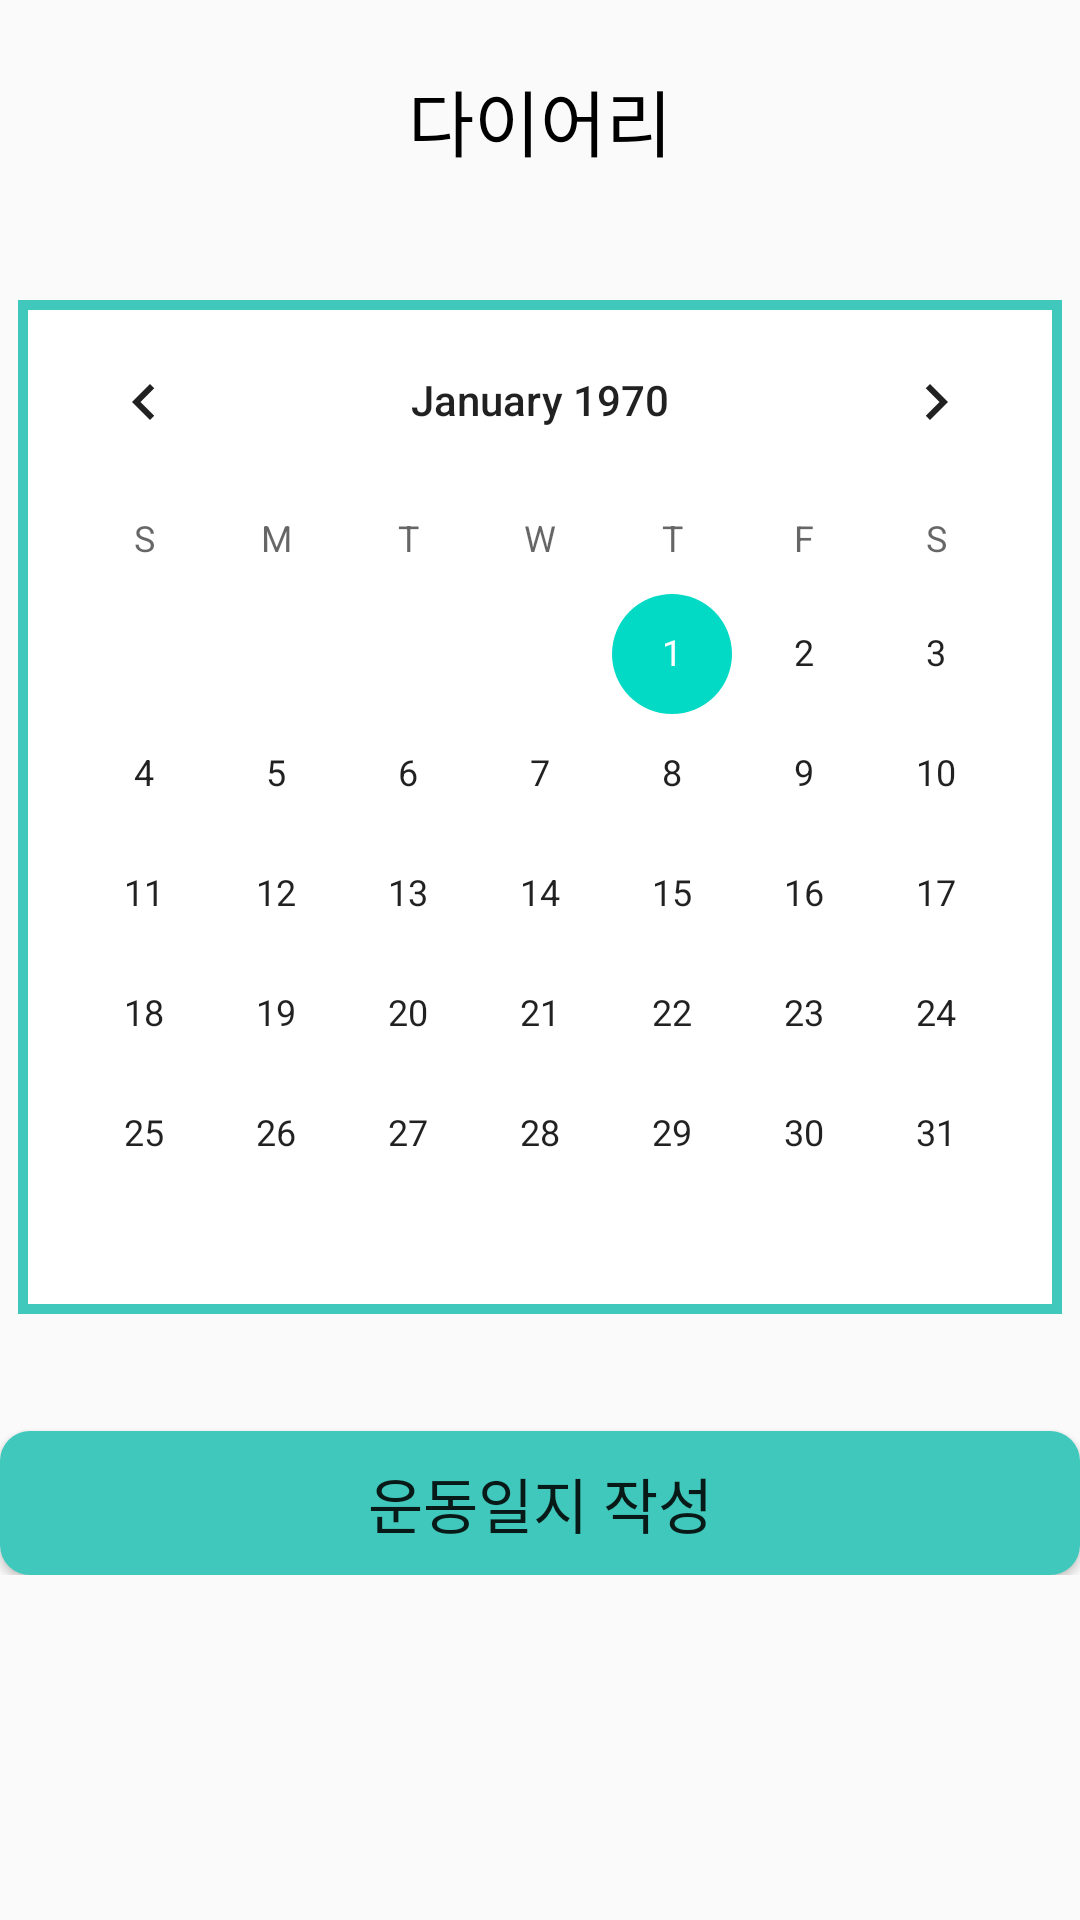

Here is an Android app screen rendered from its layout file. Give the layout XML and the strings, colors and styles it references.
<!-- AndroidManifest.xml: application theme AppTheme -->
<!-- res/layout/activity_diary_start.xml -->
<?xml version="1.0" encoding="utf-8"?>
<RelativeLayout xmlns:android="http://schemas.android.com/apk/res/android"
    android:layout_width="match_parent"
    android:layout_height="match_parent" >

    <TextView
        android:id="@+id/textView"
        android:layout_width="match_parent"
        android:layout_height="80dp"
        android:gravity="center"
        android:text="다이어리"
        android:textColor="#000000"
        android:fontFamily="@font/main_font"
        android:textSize="24sp"/>

    <CalendarView
        android:id="@+id/calendarView"
        android:layout_width="wrap_content"
        android:layout_height="wrap_content"
        android:layout_below="@id/textView"
        android:layout_marginTop="20dp"
        android:layout_centerHorizontal="true"
        android:focusedMonthDateColor="#FFFFFF"
        android:unfocusedMonthDateColor="#3FC8BB"
        android:background="@drawable/boxline"/>

    <LinearLayout
        android:id="@+id/memoView"
        android:layout_width="match_parent"
        android:layout_height="wrap_content"
        android:layout_below="@id/calendarView"
        android:layout_centerHorizontal="true"
        android:layout_marginTop="20dp"
        android:orientation="vertical">

        <TextView
            android:layout_width="wrap_content"
            android:layout_height="wrap_content" />

        <Button
            android:id="@+id/button_write_diary"
            android:layout_width="match_parent"
            android:layout_height="match_parent"
            android:text="운동일지 작성"
            android:fontFamily="@font/main_font"
            android:textSize="20sp"
            android:background="@drawable/button_color"/>

    </LinearLayout>


</RelativeLayout>
<!-- resources referenced by this layout -->
<resources>
  <!-- drawable boxline (drawable) -->
  <?xml version="1.0" encoding="utf-8"?>
  <layer-list xmlns:android="http://schemas.android.com/apk/res/android">
  <item>
      <shape android:shape="rectangle">
          <solid android:color="#3FC8BB" />
      </shape>
  </item>
  <item android:left="3.5dp" android:right="3.5dp"  android:top="3.5dp" android:bottom="3.5dp">
      <shape android:shape="rectangle">
          <solid android:color="#FFFFFF" />
      </shape>
  </item>
  </layer-list>
  <!-- drawable button_color (drawable) -->
  <?xml version="1.0" encoding="utf-8"?>
  <selector xmlns:android="http://schemas.android.com/apk/res/android">
      <item android:state_pressed="true">
          <shape xmlns:android="http://schemas.android.com/apk/res/android" android:shape="rectangle">
              <solid
                  android:color="#009999" />
              <corners android:radius="10dp"/>
          </shape>
  
      </item>
      <item android:state_pressed="false">
          <shape xmlns:android="http://schemas.android.com/apk/res/android" android:shape="rectangle">
              <solid
                  android:color="#3FC8BB" />
              <corners android:radius="10dp"/>
          </shape>
      </item>
  </selector>
  <style name="AppTheme" parent="Theme.AppCompat.Light.DarkActionBar">
          
          <item name="colorPrimary">@color/colorPrimary</item>
          <item name="colorPrimaryDark">@color/colorPrimaryDark</item>
          <item name="colorAccent">@color/colorAccent</item>
  
      </style>
  <!-- not gathered from this repository: default colours our renderer supplied (Android Studio template values) -->
  <color name="colorPrimary">#FF6200EE</color>
  <color name="colorPrimaryDark">#FF3700B3</color>
  <color name="colorAccent">#FF03DAC5</color>
</resources>
